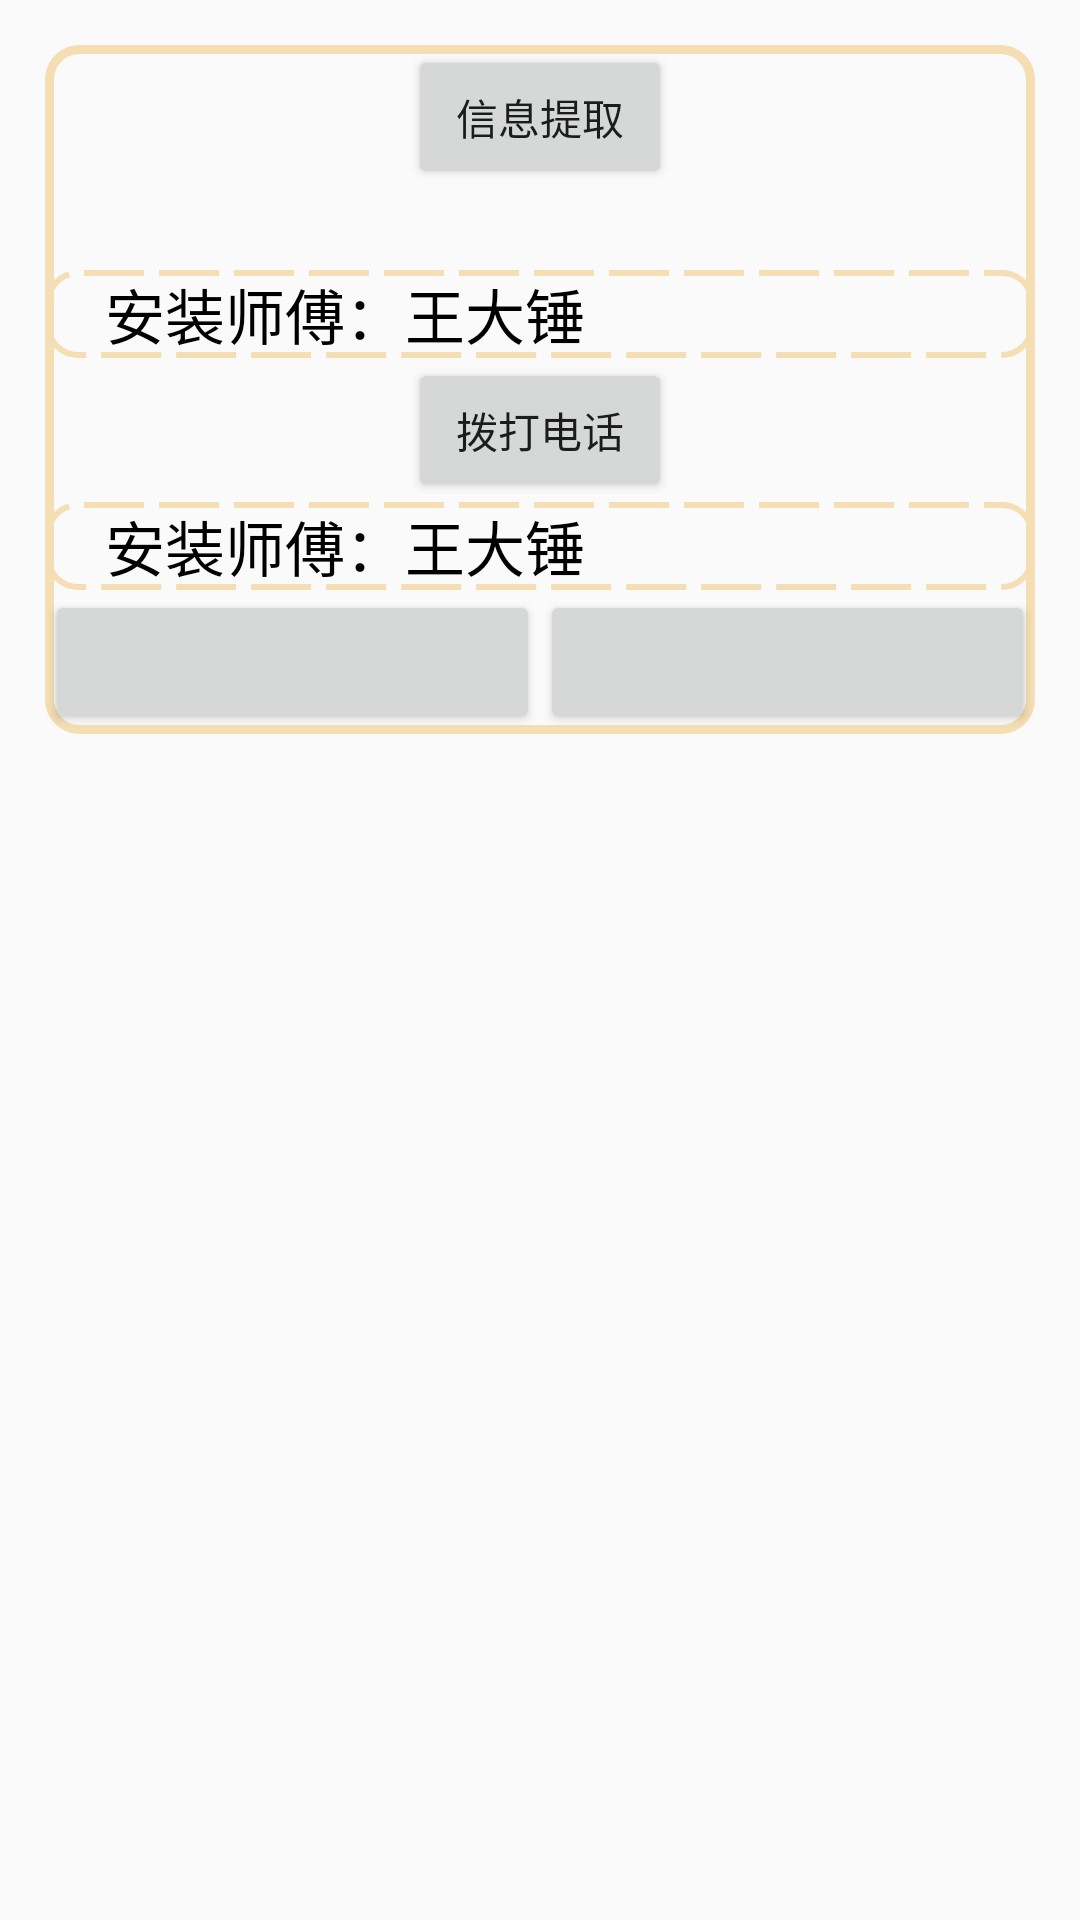

Here is an Android app screen rendered from its layout file. Give the layout XML and the strings, colors and styles it references.
<!-- AndroidManifest.xml: application theme AppTheme -->
<!-- res/layout/repair_list_item.xml -->
<?xml version="1.0" encoding="utf-8"?>
<LinearLayout xmlns:android="http://schemas.android.com/apk/res/android"
    android:orientation="vertical" android:layout_width="match_parent"
    android:layout_height="match_parent"
    android:id="@+id/repair_list_item_background">
    <LinearLayout
        android:layout_width="match_parent"
        android:layout_height="wrap_content"
        android:orientation="vertical"
        android:background="@drawable/shap_rounded_rectangle"
        android:layout_margin="15dip"
        android:gravity="center">
        <Button
            android:id="@+id/repair_bt_copy"
            android:layout_width="wrap_content"
            android:layout_height="wrap_content"
            android:text="信息提取"/>
    <TextView
        android:id="@+id/repair_list_item_tv_context"
        android:layout_width="wrap_content"
        android:layout_height="wrap_content"
        android:textSize="20sp"
        android:textColor="@color/black"
        android:layout_marginLeft="20dip"/>


        <LinearLayout
            android:layout_width="match_parent"
            android:layout_height="wrap_content"
            android:orientation="horizontal"

            android:background="@drawable/shap_dotted_line">
            <TextView
                android:id="@+id/repair_list_tv1"
                android:layout_width="wrap_content"
                android:layout_height="wrap_content"
                android:text="安装师傅："
                android:textSize="20sp"
                android:textColor="@color/black"
                android:layout_marginLeft="20dp"/>
            <TextView
                android:id="@+id/repair_list_tv1_1"
                android:layout_width="wrap_content"
                android:layout_height="wrap_content"
                android:text="王大锤"
                android:textSize="20sp"
                android:textColor="@color/black"/>

        </LinearLayout>
        <Button
            android:id="@+id/repair_list_tv_phone"
            android:layout_width="wrap_content"
            android:layout_height="wrap_content"
            android:text="拨打电话"/>
        <LinearLayout
            android:layout_width="match_parent"
            android:layout_height="wrap_content"
            android:orientation="horizontal"

            android:background="@drawable/shap_dotted_line">
            <TextView
                android:id="@+id/repair_list_tv2"
                android:layout_width="wrap_content"
                android:layout_height="wrap_content"
                android:text="安装师傅："
                android:textSize="20sp"
                android:textColor="@color/black"
                android:layout_marginLeft="20dp"/>
            <TextView
                android:id="@+id/repair_list_tv2_2"
                android:layout_width="wrap_content"
                android:layout_height="wrap_content"
                android:text="王大锤"
                android:textSize="20sp"
                android:textColor="@color/black"/>
        </LinearLayout>


    <LinearLayout
        android:layout_width="match_parent"
        android:layout_height="wrap_content"
        android:orientation="horizontal">
        <Button
            android:id="@+id/repair_list_item_bt"
            android:layout_width="0dip"
            android:layout_weight="1"
            android:layout_height="wrap_content"/>
        <Button
            android:id="@+id/repair_list_item_nbt"
            android:layout_width="0dip"
            android:layout_weight="1"
            android:layout_height="wrap_content"/>
    </LinearLayout>
    </LinearLayout>


</LinearLayout>
<!-- resources referenced by this layout -->
<resources>
  <color name="black">#000000</color>
  <!-- drawable shap_dotted_line (drawable) -->
  <?xml version="1.0" encoding="utf-8"?>
  <shape xmlns:android="http://schemas.android.com/apk/res/android"
      android:shape="rectangle" >
      
      <stroke
          android:dashGap="5dp"
          android:dashWidth="20dp"
          android:width="2dp"
          android:color="@color/wheat" />
      
      <corners android:radius="10dp" />
  </shape>
  <!-- drawable shap_rounded_rectangle (drawable) -->
  <?xml version="1.0" encoding="utf-8"?>
  <shape xmlns:android="http://schemas.android.com/apk/res/android"
      android:shape="rectangle">
  
      
      <stroke
          android:dashGap="0dp"
          android:dashWidth="6dp"
          android:width="3dp"
          android:color="@color/wheat" />
      
      <corners android:radius="10dp" />
  </shape>
  <style name="AppTheme" parent="Theme.AppCompat.Light.NoActionBar">
          
          <item name="colorPrimary">@color/colorPrimary</item>
          <item name="colorPrimaryDark">@color/colorPrimaryDark</item>
          <item name="colorAccent">@color/colorAccent</item>
      </style>
  <color name="wheat">#F5DEB3</color>
  <color name="colorPrimary">#3F51B5</color>
  <color name="colorPrimaryDark">#303F9F</color>
  <color name="colorAccent">#FF4081</color>
</resources>
